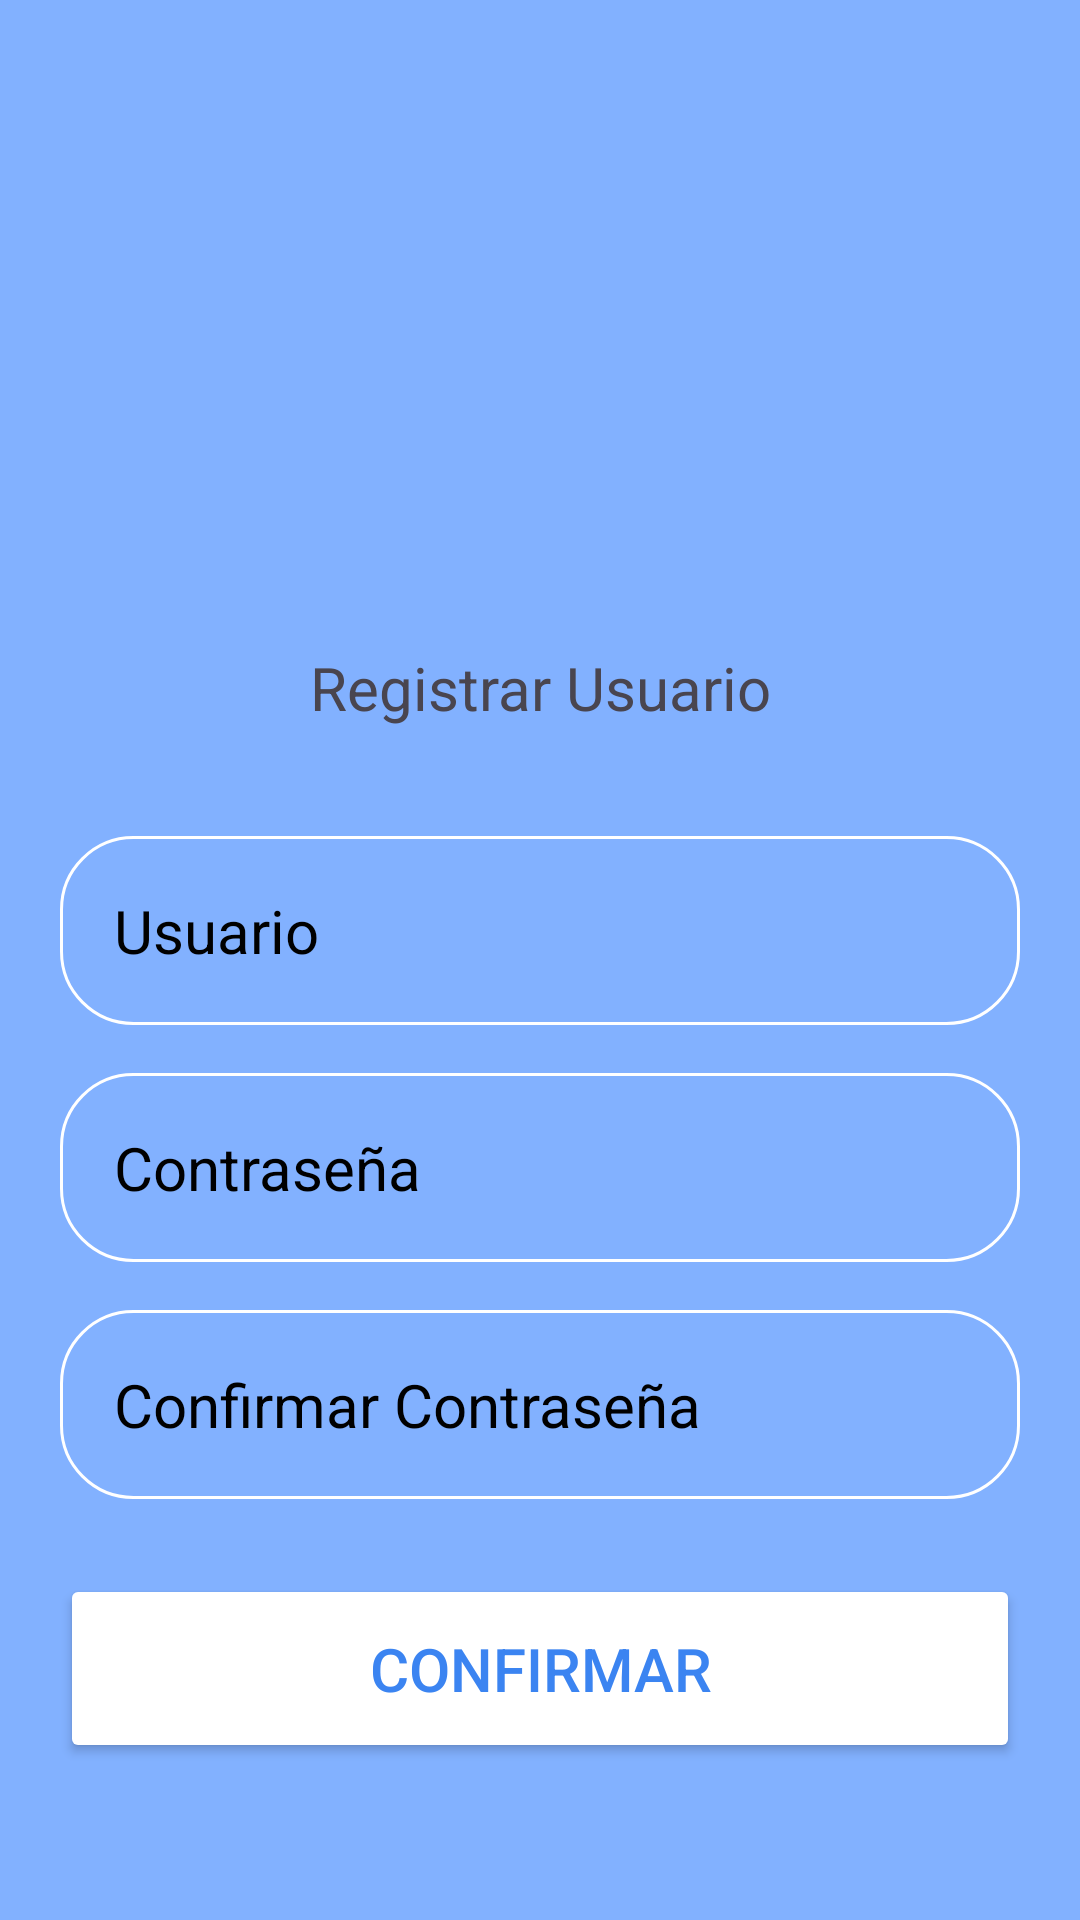

Here is an Android app screen rendered from its layout file. Give the layout XML and the strings, colors and styles it references.
<!-- AndroidManifest.xml: application theme Theme.TPSeminarioDeLenguajes -->
<!-- res/layout/activity_registrar_usuario.xml -->
<?xml version="1.0" encoding="utf-8"?>
<LinearLayout xmlns:android="http://schemas.android.com/apk/res/android"
    xmlns:app="http://schemas.android.com/apk/res-auto"
    xmlns:tools="http://schemas.android.com/tools"
    android:id="@+id/main"
    android:layout_width="match_parent"
    android:layout_height="match_parent"
    android:background="#82B1FF"
    tools:context=".MainActivity"
    android:orientation="vertical"
    >

        <ImageButton
            android:id="@+id/btnAtras"
            android:layout_width="50dp"
            android:layout_height="50dp"
            android:layout_gravity="start"
            android:background="?attr/selectableItemBackgroundBorderless"
            android:layout_alignParentTop="true"
            android:layout_alignParentLeft="true"
            android:scaleType="centerInside"
            android:src="@drawable/flecha_atras"
            android:layout_marginTop="3dp"
            android:layout_marginLeft="3dp"
            />

        <LinearLayout
            android:layout_width="match_parent"
            android:layout_height="match_parent"
            android:orientation="vertical"
            android:gravity="center"
            android:layout_marginTop="-50dp"
            >


            <ImageView
                android:layout_width="160dp"
                android:layout_height="160dp"
                android:layout_gravity="center"
                android:src="@drawable/icono_usuario_opcion2"
                />

            <TextView
                android:layout_width="match_parent"
                android:layout_height="wrap_content"
                android:text="Registrar Usuario"
                android:gravity="center"
                android:textSize="20sp"
                android:layout_marginBottom="20dp"
                />

            <EditText
                android:id="@+id/etUsuario"
                android:layout_width="match_parent"
                android:layout_height="wrap_content"
                android:layout_marginTop="16dp"
                android:hint="Usuario"
                android:textColor="@color/black"
                android:textColorHint="@color/black"
                android:textSize="20sp"
                android:background="@drawable/rounded_corner"
                android:padding="18dp"
                android:inputType="text"
                android:layout_marginRight="20dp"
                android:layout_marginLeft="20dp"
                />

            <EditText
                android:id="@+id/etContraseña"
                android:layout_width="match_parent"
                android:layout_height="wrap_content"
                android:layout_marginTop="16dp"
                android:hint="Contraseña"
                android:textColor="@color/black"
                android:textColorHint="@color/black"
                android:textSize="20sp"
                android:background="@drawable/rounded_corner"
                android:padding="18dp"
                android:inputType="textPassword"
                android:layout_marginRight="20dp"
                android:layout_marginLeft="20dp"
                />

            <EditText
                android:id="@+id/etConfirmarContraseña"
                android:layout_width="match_parent"
                android:layout_height="wrap_content"
                android:layout_marginTop="16dp"
                android:hint="Confirmar Contraseña"
                android:textColor="@color/black"
                android:textColorHint="@color/black"
                android:textSize="20sp"
                android:background="@drawable/rounded_corner"
                android:padding="18dp"
                android:inputType="textPassword"
                android:layout_marginRight="20dp"
                android:layout_marginLeft="20dp"
                />

            <Button
                android:id="@+id/btn_confirmar_registro"
                android:layout_width="match_parent"
                android:layout_height="wrap_content"
                android:text="Confirmar"
                android:backgroundTint="@color/white"
                android:textColor="#3B84F1"
                android:padding="18dp"
                android:layout_marginTop="25dp"
                android:textSize="20sp"
                android:layout_marginRight="20dp"
                android:layout_marginLeft="20dp"
                />

        </LinearLayout>

</LinearLayout>
<!-- resources referenced by this layout -->
<resources>
  <!-- drawable rounded_corner (drawable) -->
  <?xml version="1.0" encoding="utf-8"?>
  <shape xmlns:android="http://schemas.android.com/apk/res/android"
      android:shape="rectangle"
      >
      <corners android:radius="24dp"/>
      <stroke android:width="1dip" android:color="@color/whiteDay"/>
  
  </shape>
  <style name="Theme.TPSeminarioDeLenguajes" parent="Base.Theme.TPSeminarioDeLenguajes" />
  <color name="whiteDay">#FFFFFF</color>
  <style name="Base.Theme.TPSeminarioDeLenguajes" parent="Theme.Material3.DayNight.NoActionBar">
          
          
      </style>
  <!-- not gathered from this repository: default colours our renderer supplied (Android Studio template values) -->
  <color name="black">#FF000000</color>
  <color name="white">#FFFFFFFF</color>
</resources>
